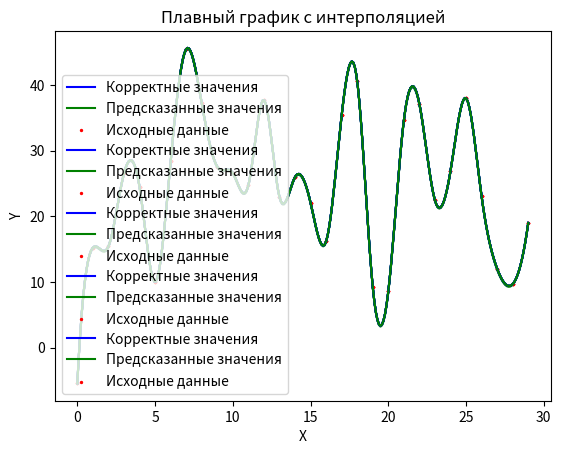

This chart was generated by the following Python code:
# -*- coding: utf-8 -*-
import pandas as pd
import numpy as np
import matplotlib.pyplot as plt
from scipy.interpolate import make_interp_spline

#Реальные коефиценты
class Data:
    def __init__(self,_seed,_num_samples):
        self.coefficients = [3.2, -1.5, 0.7, 2.8, -0.9]
        self.name_coef=['x1','x2','x3','x4','x5']
        self.name_result='y'
        self.num_samples=_num_samples
        self.data=self.DataGenerat(_seed)
    def DataGenerat(self,_seed):
        np.random.seed(_seed)
        x1 = np.random.uniform(0, 10, self.num_samples)
        x2 = np.random.uniform(0, 10, self.num_samples)
        x3 = np.random.uniform(0, 10, self.num_samples)
        x4 = np.random.uniform(0, 10, self.num_samples)
        x5 = np.random.uniform(0, 10, self.num_samples)
        y = self.coefficients[0]*x1 + self.coefficients[1]*x2 + self.coefficients[2]*x3 + self.coefficients[3]*x4 + self.coefficients[4]*x5
        data = pd.DataFrame({
        self.name_coef[0]: x1,
        self.name_coef[1]: x2,
        self.name_coef[2]: x3,
        self.name_coef[3]: x4,
        self.name_coef[4]: x5,
        self.name_result: y
        })
        return data




def Gradient_static(X,alpha=0.001,it=6000,epsilon=1e-10):
    iterations=it
    training_data=X.data[:int(X.num_samples*0.8)]
    test_data=X.data[int(X.num_samples*0.8):]
    training_coef_data=training_data[X.name_coef].values
    training_result=training_data[X.name_result].values
    test_coef_data =test_data[X.name_coef].values
    test_result = test_data[X.name_result].values
    coefficients_regression=np.zeros(len(X.name_coef))



    loss_0 = float('inf')
    for i in range(iterations):
        model_predict=np.dot(training_coef_data,coefficients_regression)
        error=model_predict-training_result
        grad=(2/len(training_result))*np.dot(training_coef_data.T,error)
        coefficients_regression=coefficients_regression - alpha*grad

        loss = (1 / (len(X.name_coef))) * np.sum(error ** 2)

        if abs(loss_0- loss)< epsilon:
            print(coefficients_regression,i)
            PaintGrafic(coefficients_regression, test_coef_data, test_result)
            return coefficients_regression
        loss_0 = loss


    print(coefficients_regression,iterations)
    PaintGrafic(coefficients_regression,test_coef_data,test_result)
    return coefficients_regression

def Gradient_Adagrad(X,alpha=10,max_iter=60000,epsilon=1e-10):
    iterations = max_iter
    training_data = X.data[:int(X.num_samples * 0.8)]
    test_data = X.data[int(X.num_samples * 0.8):]
    training_coef_data = training_data[X.name_coef].values
    training_result = training_data[X.name_result].values
    test_coef_data = test_data[X.name_coef].values
    test_result = test_data[X.name_result].values
    coefficients_regression = np.zeros(len(X.name_coef))+1
    G=np.zeros(len(X.name_coef))

    loss_0 = float('inf')
    for i in range(iterations):
        model_predict = np.dot(training_coef_data, coefficients_regression)
        grad = (2 / len(training_result)) * np.dot(training_coef_data.T, model_predict - training_result)
        G+=grad**2
        coefficients_regression -=alpha*grad/(np.sqrt(G)+epsilon)
        error = model_predict - training_result
        loss = (1 / (len(X.name_coef))) * np.sum(error ** 2)
        if abs(loss_0 - loss) < epsilon:
            print(coefficients_regression,i)
            PaintGrafic(coefficients_regression, test_coef_data, test_result)
            return coefficients_regression
        loss_0 = loss

    print(coefficients_regression,iterations)
    PaintGrafic(coefficients_regression, test_coef_data, test_result)
    return coefficients_regression

def Gradient_RMSProp(X,alpha=0.01,beta=0.9,max_iter=6000,epsilon=1e-10):
    iterations = max_iter
    training_data = X.data[:int(X.num_samples * 0.8)]
    test_data = X.data[int(X.num_samples * 0.8):]
    training_coef_data = training_data[X.name_coef].values
    training_result = training_data[X.name_result].values
    test_coef_data = test_data[X.name_coef].values
    test_result = test_data[X.name_result].values
    coefficients_regression = np.zeros(len(X.name_coef))
    E_g2 = np.zeros(len(X.name_coef))
    loss_0 = float('inf')
    for i in range(iterations):
        model_predict = np.dot(training_coef_data, coefficients_regression)
        grad = (2 / len(training_result)) * np.dot(training_coef_data.T, model_predict - training_result)
        E_g2=beta*E_g2+(1-beta)*grad**2
        coefficients_regression -= alpha * grad/(np.sqrt(E_g2)+epsilon)

        error = model_predict - training_result
        loss = (1 / (len(X.name_coef))) * np.sum(error ** 2)
        if abs(loss_0 - loss) < epsilon:
            print(coefficients_regression,i)
            PaintGrafic(coefficients_regression, test_coef_data, test_result)
            return coefficients_regression
        loss_0 = loss

    print(coefficients_regression,iterations)
    PaintGrafic(coefficients_regression, test_coef_data, test_result)
    return coefficients_regression


def Gradient_momentum(X,alpha=0.01,beta=0.9,max_iter=6000,epsilon=1e-10):
    iterations = max_iter
    training_data = X.data[:int(X.num_samples * 0.8)]
    test_data = X.data[int(X.num_samples * 0.8):]
    training_coef_data = training_data[X.name_coef].values
    training_result = training_data[X.name_result].values
    test_coef_data = test_data[X.name_coef].values
    test_result = test_data[X.name_result].values
    coefficients_regression = np.zeros(len(X.name_coef))
    m_exp=np.zeros(len(X.name_coef))

    loss_0 = float('inf')
    for i in range(iterations):
        model_predict = np.dot(training_coef_data, coefficients_regression)
        grad = (2 / len(training_result)) * np.dot(training_coef_data.T, model_predict - training_result)

        m_exp=m_exp*beta+(1-beta)*grad
        coefficients_regression-=alpha*m_exp

        error = model_predict - training_result
        loss = (1 / (len(X.name_coef))) * np.sum(error ** 2)

        if abs(loss_0 - loss) < epsilon:
                print(coefficients_regression,i)
                PaintGrafic(coefficients_regression, test_coef_data, test_result)
                return coefficients_regression
        loss_0 = loss
    print(coefficients_regression,iterations)
    PaintGrafic(coefficients_regression,test_coef_data,test_result)
    return coefficients_regression


def Matrix(X):
    training_data = X.data[:int(X.num_samples * 0.8)]
    test_data = X.data[int(X.num_samples * 0.8):]
    training_coef_data = training_data[X.name_coef].values
    training_result = training_data[X.name_result].values
    test_coef_data = test_data[X.name_coef].values
    test_result = test_data[X.name_result].values
    training_coef_data_T=training_coef_data.T

    try:
        coefficients_regression=np.linalg.inv(np.dot(training_coef_data_T,training_coef_data))@ training_coef_data_T @ training_result
    except np.linalg.LinAlgError:
        print("Решить матричным уравненем невозможноиспользуйте другой метод")
        coefficients_regression = np.zeros(len(X.name_coef))
        return coefficients_regression

    print(coefficients_regression)
    PaintGrafic(coefficients_regression, test_coef_data, test_result)
    return coefficients_regression



def PaintGrafic(coefficients_regression,test_coef_data,test_result):
    x = [i for i in range(len(test_result))]
    y_model = np.dot(test_coef_data, coefficients_regression).tolist()
    y = test_result
    x_new = np.linspace(min(x), max(x), 300)
    spline = make_interp_spline(x, y, k=3)  # k=3 для кубической интерполяции
    spline_model = make_interp_spline(x, y_model, k=3)  # k=3 для кубической интерполяции
    y_new = spline(x_new)
    y_new_model = spline_model(x_new)
    # Построение плавного графика
    plt.plot(x_new, y_new, color='blue', label='Корректные значения')
    plt.plot(x_new, y_new_model, color='green', label='Предсказанные значения')
    plt.scatter(x, y, color='red', s=2, label='Исходные данные')
    # Добавление заголовка и меток осей
    plt.title('Плавный график с интерполяцией')
    plt.xlabel('X')
    plt.ylabel('Y')
    plt.legend()
    plt.show()




arr=Data(25,150)
print("Real coef:",arr.coefficients)
Gradient_static(arr)
Gradient_RMSProp(arr)
Gradient_momentum(arr)
Gradient_Adagrad(arr)
Matrix(arr)